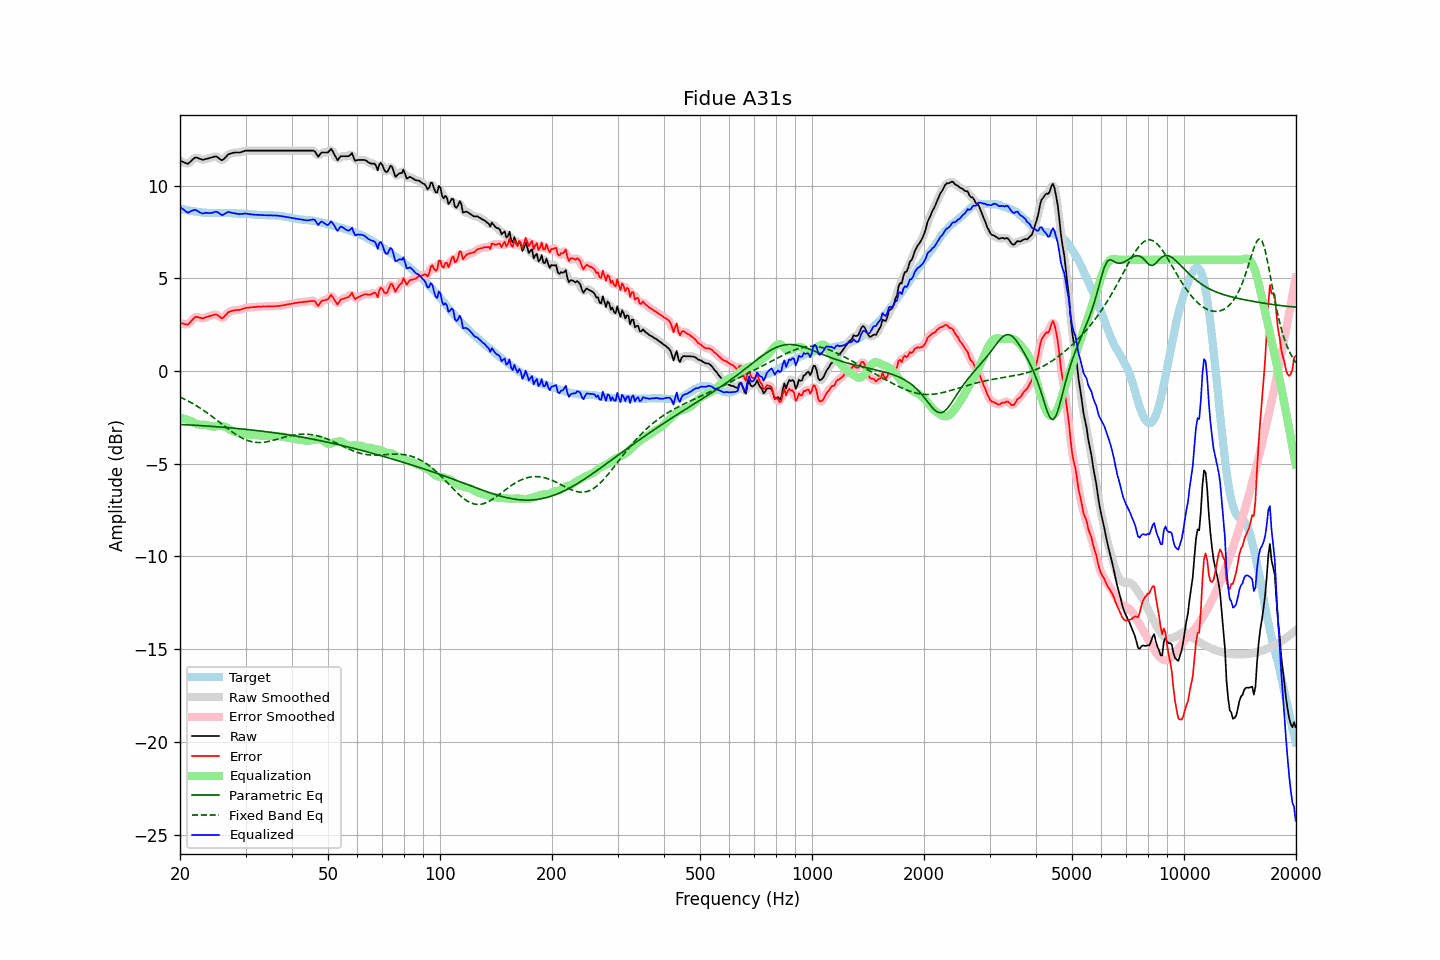

The file beside this chart, header and first rows:
frequency, raw, error, smoothed, error_smoothed, equalization, parametric_eq, fixed_band_eq, equalized_raw, equalized_smoothed, target
20.00, 11.35, 2.59, 11.36, 2.60, -2.50, -2.88, -1.40, 8.84, 8.86, 8.76
20.20, 11.31, 2.57, 11.30, 2.56, -2.53, -2.89, -1.44, 8.78, 8.77, 8.74
20.40, 11.28, 2.56, 11.26, 2.54, -2.55, -2.89, -1.48, 8.72, 8.70, 8.72
20.61, 11.24, 2.53, 11.23, 2.52, -2.58, -2.89, -1.53, 8.66, 8.64, 8.71
20.81, 11.20, 2.51, 11.20, 2.51, -2.61, -2.90, -1.57, 8.59, 8.59, 8.68
21.02, 11.18, 2.50, 11.21, 2.53, -2.64, -2.90, -1.62, 8.54, 8.57, 8.67
21.23, 11.26, 2.60, 11.25, 2.59, -2.67, -2.91, -1.66, 8.59, 8.58, 8.65
21.44, 11.34, 2.70, 11.33, 2.69, -2.70, -2.91, -1.71, 8.64, 8.63, 8.64
21.66, 11.42, 2.79, 11.43, 2.80, -2.76, -2.92, -1.76, 8.66, 8.67, 8.63
21.87, 11.50, 2.89, 11.49, 2.87, -2.80, -2.92, -1.81, 8.69, 8.68, 8.61
22.09, 11.53, 2.93, 11.51, 2.91, -2.84, -2.93, -1.86, 8.68, 8.67, 8.60
22.31, 11.50, 2.91, 11.50, 2.92, -2.87, -2.93, -1.92, 8.62, 8.63, 8.59
22.54, 11.46, 2.88, 11.46, 2.88, -2.89, -2.94, -1.97, 8.57, 8.57, 8.58
22.76, 11.43, 2.86, 11.42, 2.86, -2.89, -2.94, -2.03, 8.53, 8.53, 8.57
22.99, 11.39, 2.83, 11.40, 2.85, -2.89, -2.95, -2.08, 8.49, 8.51, 8.55
23.22, 11.41, 2.86, 11.41, 2.86, -2.89, -2.96, -2.14, 8.51, 8.51, 8.54
23.45, 11.44, 2.90, 11.43, 2.89, -2.90, -2.96, -2.20, 8.53, 8.52, 8.54
23.69, 11.46, 2.93, 11.46, 2.92, -2.93, -2.97, -2.26, 8.53, 8.53, 8.53
23.92, 11.48, 2.95, 11.48, 2.95, -2.96, -2.97, -2.33, 8.52, 8.53, 8.53
24.16, 11.51, 2.98, 11.50, 2.98, -2.98, -2.98, -2.39, 8.53, 8.52, 8.53
24.40, 11.53, 3.00, 11.53, 3.01, -3.00, -2.99, -2.45, 8.53, 8.54, 8.53
24.65, 11.56, 3.03, 11.56, 3.04, -3.00, -2.99, -2.52, 8.56, 8.56, 8.52
24.89, 11.58, 3.05, 11.57, 3.04, -2.98, -3.00, -2.59, 8.59, 8.58, 8.52
25.14, 11.56, 3.04, 11.54, 3.02, -2.97, -3.01, -2.65, 8.59, 8.58, 8.52
25.39, 11.49, 2.97, 11.49, 2.97, -2.95, -3.01, -2.72, 8.53, 8.53, 8.52
25.65, 11.43, 2.91, 11.42, 2.90, -2.95, -3.02, -2.79, 8.48, 8.47, 8.52
25.91, 11.37, 2.84, 11.39, 2.87, -2.96, -3.03, -2.86, 8.41, 8.44, 8.53
26.16, 11.41, 2.88, 11.42, 2.89, -2.97, -3.03, -2.92, 8.43, 8.44, 8.52
26.43, 11.50, 2.97, 11.49, 2.97, -3.00, -3.04, -2.99, 8.49, 8.49, 8.52
26.69, 11.59, 3.07, 11.59, 3.07, -3.05, -3.05, -3.06, 8.54, 8.54, 8.52
26.96, 11.69, 3.17, 11.67, 3.15, -3.10, -3.05, -3.12, 8.59, 8.57, 8.52
27.23, 11.72, 3.20, 11.72, 3.20, -3.16, -3.06, -3.19, 8.56, 8.56, 8.52
27.50, 11.75, 3.23, 11.75, 3.24, -3.21, -3.07, -3.25, 8.54, 8.54, 8.51
27.77, 11.77, 3.26, 11.77, 3.26, -3.25, -3.08, -3.31, 8.52, 8.52, 8.51
28.05, 11.79, 3.28, 11.78, 3.28, -3.28, -3.09, -3.37, 8.51, 8.51, 8.51
28.33, 11.79, 3.29, 11.79, 3.29, -3.30, -3.09, -3.43, 8.49, 8.49, 8.50
28.62, 11.79, 3.29, 11.79, 3.29, -3.31, -3.10, -3.49, 8.48, 8.48, 8.49
28.90, 11.79, 3.30, 11.79, 3.30, -3.32, -3.11, -3.54, 8.46, 8.47, 8.49
29.19, 11.81, 3.32, 11.81, 3.32, -3.34, -3.12, -3.59, 8.47, 8.47, 8.49
29.48, 11.84, 3.35, 11.84, 3.35, -3.36, -3.13, -3.63, 8.48, 8.48, 8.48
29.78, 11.87, 3.39, 11.86, 3.38, -3.37, -3.14, -3.67, 8.49, 8.49, 8.48
30.08, 11.89, 3.41, 11.88, 3.40, -3.39, -3.15, -3.71, 8.50, 8.49, 8.48
30.38, 11.89, 3.41, 11.89, 3.42, -3.41, -3.15, -3.74, 8.48, 8.48, 8.47
30.68, 11.89, 3.43, 11.89, 3.43, -3.42, -3.16, -3.77, 8.46, 8.47, 8.46
30.99, 11.89, 3.43, 11.89, 3.43, -3.44, -3.17, -3.80, 8.45, 8.45, 8.46
31.30, 11.89, 3.44, 11.89, 3.44, -3.45, -3.18, -3.82, 8.44, 8.44, 8.44
31.61, 11.89, 3.45, 11.89, 3.45, -3.45, -3.19, -3.83, 8.44, 8.44, 8.44
31.93, 11.89, 3.45, 11.89, 3.46, -3.46, -3.20, -3.84, 8.43, 8.43, 8.44
32.24, 11.89, 3.47, 11.89, 3.46, -3.46, -3.21, -3.85, 8.42, 8.42, 8.42
32.57, 11.89, 3.47, 11.89, 3.47, -3.47, -3.22, -3.85, 8.42, 8.42, 8.42
32.89, 11.89, 3.48, 11.89, 3.48, -3.47, -3.23, -3.85, 8.41, 8.41, 8.41
33.22, 11.89, 3.48, 11.89, 3.48, -3.48, -3.24, -3.85, 8.41, 8.41, 8.41
33.55, 11.89, 3.48, 11.89, 3.48, -3.48, -3.25, -3.84, 8.41, 8.41, 8.40
33.89, 11.89, 3.48, 11.89, 3.48, -3.48, -3.27, -3.83, 8.40, 8.40, 8.41
34.23, 11.89, 3.49, 11.89, 3.49, -3.49, -3.28, -3.81, 8.40, 8.40, 8.40
34.57, 11.89, 3.49, 11.89, 3.49, -3.49, -3.29, -3.80, 8.40, 8.40, 8.40
34.92, 11.89, 3.49, 11.89, 3.49, -3.49, -3.30, -3.78, 8.40, 8.40, 8.40
35.27, 11.89, 3.49, 11.89, 3.49, -3.49, -3.31, -3.76, 8.40, 8.40, 8.40
35.62, 11.89, 3.49, 11.89, 3.49, -3.49, -3.32, -3.73, 8.40, 8.40, 8.40
35.97, 11.89, 3.49, 11.89, 3.49, -3.50, -3.33, -3.71, 8.39, 8.39, 8.39
... 635 more rows
